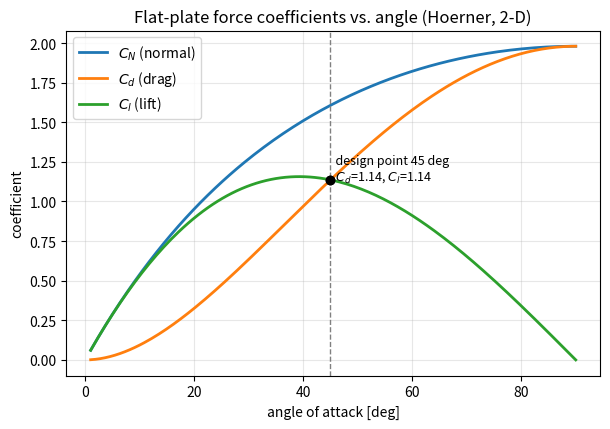

Python code for this plot: (Note: this script raises an exception after producing the figure.)
"""
Inclined Flat Plate — Aerodynamic Force Analysis (design condition)

Analytical / empirical aerodynamic analysis of a flat sheet in a uniform
air stream, evaluated at the ACTUAL operating condition:

plate size      1.0 m  x  1.0 m
angle of attack 45 deg  (angle between the plate chord and the flow)
air speed       35 m/s

At this condition the Reynolds number is ~2.4e6, so the flow is fully
turbulent and massively separated. In this regime the aerodynamic force
on a flat plate is pressure-dominated and is estimated with well
established empirical relations rather than attached-flow (thin-airfoil)
theory, which is invalid past stall.

Empirical normal-force coefficient for a flat plate in fully separated
flow (Hoerner, "Fluid-Dynamic Lift/Drag"), 2-D / per-unit-span:

C_N(alpha) = 1 / (0.222 + 0.283 / sin(alpha))

alpha = 90 deg (normal plate) -> C_N = 1.98  (classic 2-D value). The resultant force acts normal to the plate; it is resolved into
lift (perpendicular to the flow) and drag (parallel to the flow):
          Cd = C_N * sin(alpha)
          Cl = C_N * cos(alpha)
"""

import numpy as np

# inputs 
U = 35.0            # free-stream speed [m/s]
chord = 1.0         # plate chord (streamwise dimension when at alpha) [m]
span = 1.0          # plate span [m]
alpha_deg = 45.0    # angle of attack [deg]

# air at 15 C, sea level (ISA)
rho = 1.225         # density [kg/m^3]
mu = 1.802e-5       # dynamic viscosity [Pa.s]
a_sound = 340.3     # speed of sound [m/s]

# derived
nu = mu / rho
alpha = np.radians(alpha_deg)
A = chord * span                     # plate planform area [m^2]
q = 0.5 * rho * U**2                 # dynamic pressure [Pa]
Re = U * chord / nu
Mach = U / a_sound

# Hoerner separated-flow normal-force coefficient (2-D)
C_N = 1.0 / (0.222 + 0.283 / np.sin(alpha))
Cd = C_N * np.sin(alpha)
Cl = C_N * np.cos(alpha)

# forces (per given 1 m span; A = 1 m^2)
N_force = C_N * q * A                 # normal to plate [N]
Drag = Cd * q * A                     # along flow [N]
Lift = Cl * q * A                     # perpendicular to flow [N]

# turbulent skin-friction drag (flat plate, Prandtl) for comparison
Cf = 0.074 / Re**0.2
D_friction = Cf * q * A               # friction acts on wetted area ~A


def line(): print("-" * 60)

print("INCLINED FLAT PLATE - AERODYNAMIC ANALYSIS")
line()
print(f"  plate               : {chord:.2f} m x {span:.2f} m  (A = {A:.2f} m^2)")
print(f"  angle of attack     : {alpha_deg:.1f} deg")
print(f"  free-stream speed   : {U:.1f} m/s")
print(f"  air (15 C, ISA)     : rho={rho} kg/m^3, nu={nu:.3e} m^2/s")
line()
print("  Flow regime")
print(f"    dynamic pressure  q = {q:8.1f} Pa")
print(f"    Reynolds number  Re = {Re:8.3e}   -> turbulent, separated")
print(f"    Mach number       M = {Mach:8.3f}   -> incompressible (M<0.3)")
line()
print("  Force coefficients (Hoerner, 2-D separated flow)")
print(f"    normal force  C_N = {C_N:6.3f}")
print(f"    drag          C_d = {Cd:6.3f}")
print(f"    lift          C_l = {Cl:6.3f}")
line()
print("  Forces on the plate")
print(f"    normal force   N = {N_force:8.1f} N")
print(f"    drag           D = {Drag:8.1f} N")
print(f"    lift           L = {Lift:8.1f} N")
print(f"    (skin friction D_f = {D_friction:6.1f} N  -> {100*D_friction/Drag:.1f}% of drag)")
line()
print("  Note: values are 2-D (per unit span). A finite square plate")
print("  (aspect ratio 1) sheds flow around all four edges, lowering the")
print("  coefficients by roughly 40% (e.g. normal-plate Cd ~1.17 vs 1.98).")

# coefficient vs angle (for a plot) 
if __name__ == "__main__":
    import matplotlib
    matplotlib.use("Agg")
    import matplotlib.pyplot as plt

    aa = np.radians(np.linspace(1, 90, 200))
    cn = 1.0 / (0.222 + 0.283 / np.sin(aa))
    cd = cn * np.sin(aa)
    cl = cn * np.cos(aa)

    fig, ax = plt.subplots(figsize=(6.2, 4.4))
    ax.plot(np.degrees(aa), cn, label="$C_N$ (normal)", lw=2)
    ax.plot(np.degrees(aa), cd, label="$C_d$ (drag)", lw=2)
    ax.plot(np.degrees(aa), cl, label="$C_l$ (lift)", lw=2)
    ax.axvline(45, color="grey", ls="--", lw=1)
    ax.plot(45, Cd, "o", color="k"); ax.plot(45, Cl, "o", color="k")
    ax.annotate(f"  design point 45 deg\n  $C_d$={Cd:.2f}, $C_l$={Cl:.2f}",
                (45, Cd), fontsize=9)
    ax.set(xlabel="angle of attack [deg]", ylabel="coefficient",
           title="Flat-plate force coefficients vs. angle (Hoerner, 2-D)")
    ax.grid(alpha=0.3); ax.legend()
    fig.tight_layout(); fig.savefig("figures/coefficients_vs_angle.png", dpi=130)
    print("\nsaved figures/coefficients_vs_angle.png")
